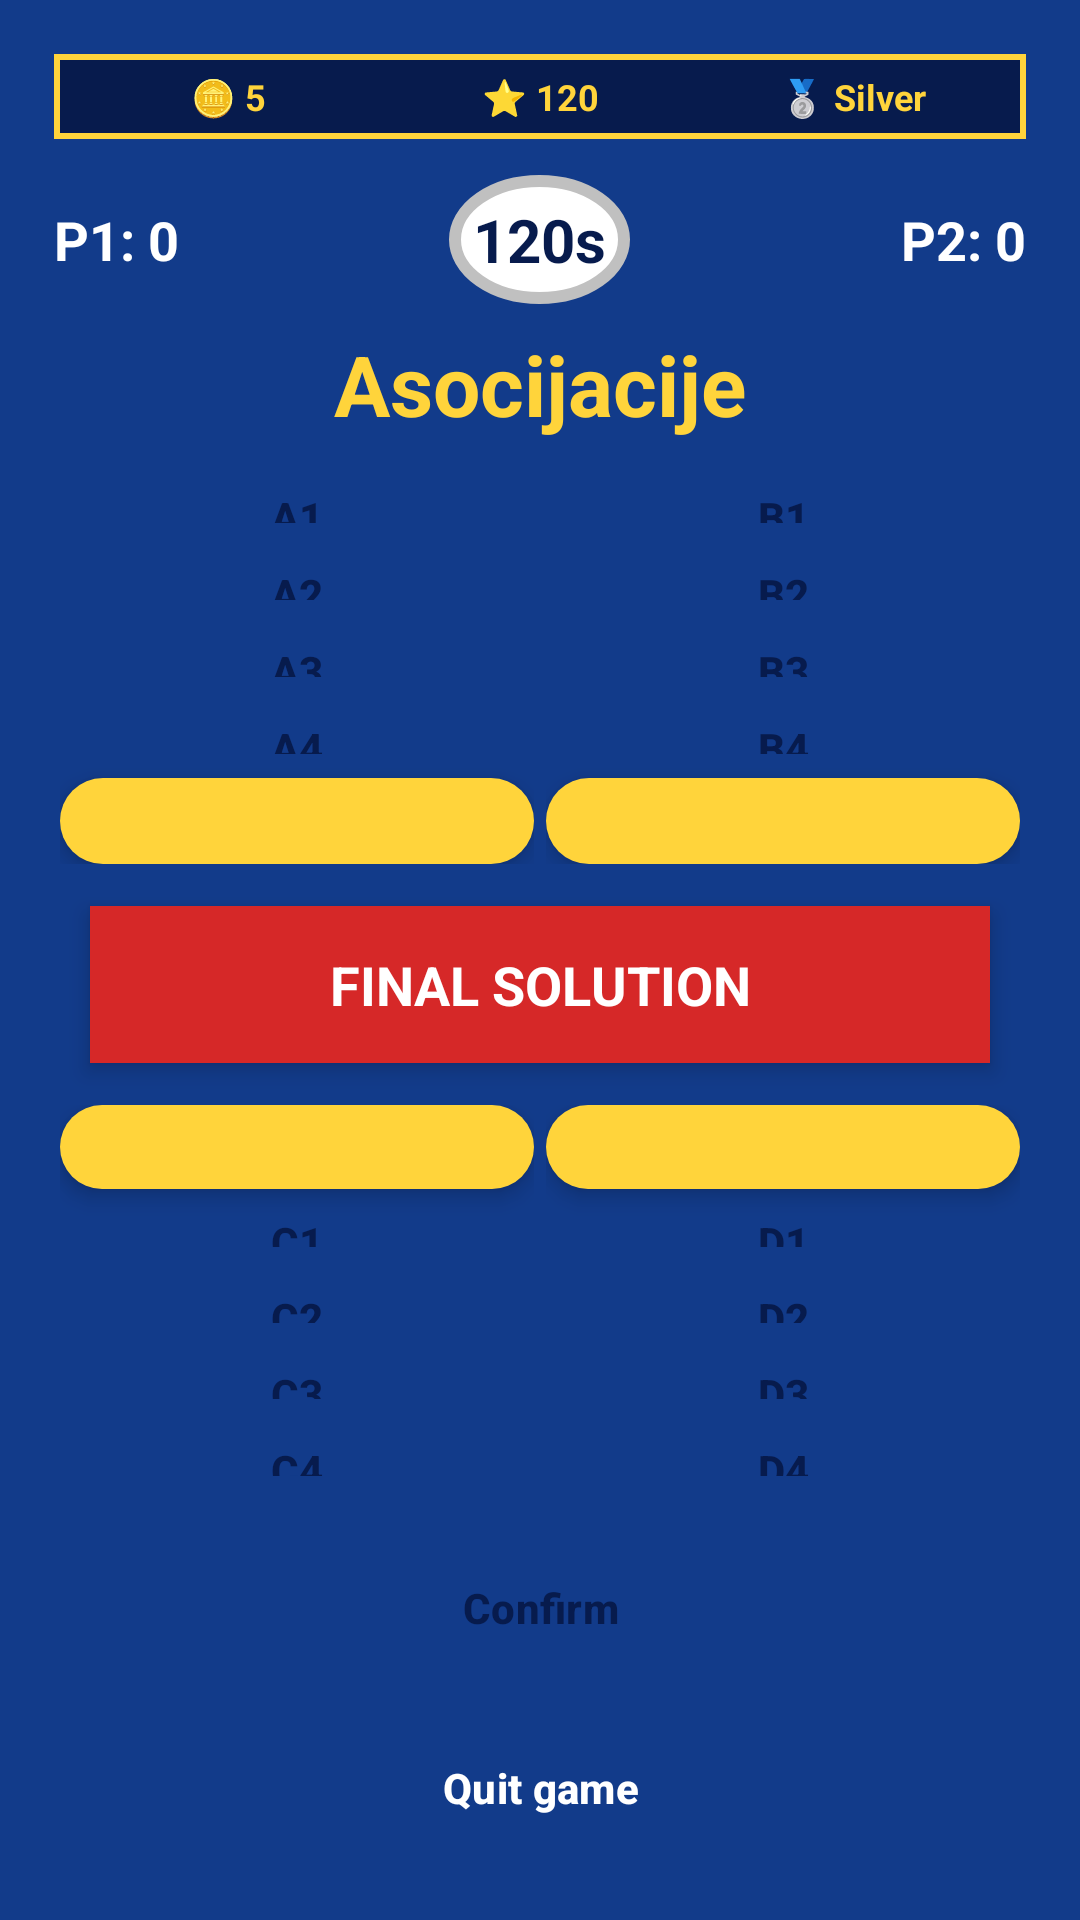

Android layout source for this screen:
<!-- AndroidManifest.xml: application theme Theme.Slagalica -->
<!-- res/layout/activity_asocijacije.xml -->
<?xml version="1.0" encoding="utf-8"?>
<LinearLayout xmlns:android="http://schemas.android.com/apk/res/android"
    android:layout_width="match_parent"
    android:layout_height="match_parent"
    android:background="@color/slagalica_blue"
    android:fitsSystemWindows="true"
    android:orientation="vertical"
    android:padding="@dimen/screen_padding">

    <include layout="@layout/player_status_bar" />

    
    <LinearLayout
        android:layout_width="match_parent"
        android:layout_height="wrap_content"
        android:gravity="center"
        android:orientation="horizontal"
        android:paddingBottom="@dimen/space_small">

        <TextView
            android:id="@+id/player1Score"
            android:layout_width="0dp"
            android:layout_height="wrap_content"
            android:layout_weight="1"
            android:text="P1: 0"
            android:textColor="@color/white"
            android:textSize="@dimen/subtitle_text_size"
            android:textStyle="bold" />

        <TextView
            android:id="@+id/timerText"
            android:layout_width="wrap_content"
            android:layout_height="wrap_content"
            android:background="@drawable/avatar_silver"
            android:padding="8dp"
            android:text="120s"
            android:textColor="@color/slagalica_dark_blue"
            android:textSize="20sp"
            android:textStyle="bold" />

        <TextView
            android:id="@+id/player2Score"
            android:layout_width="0dp"
            android:layout_height="wrap_content"
            android:layout_weight="1"
            android:gravity="end"
            android:text="P2: 0"
            android:textColor="@color/white"
            android:textSize="@dimen/subtitle_text_size"
            android:textStyle="bold" />
    </LinearLayout>

    <TextView
        style="@style/SlagalicaTitle"
        android:layout_width="match_parent"
        android:layout_height="wrap_content"
        android:text="@string/asocijacije"
        android:layout_marginBottom="@dimen/space_small" />

    
    <LinearLayout
        android:layout_width="match_parent"
        android:layout_height="0dp"
        android:layout_weight="1"
        android:orientation="horizontal">

        
        <LinearLayout
            android:layout_width="0dp"
            android:layout_height="match_parent"
            android:layout_weight="1"
            android:orientation="vertical"
            android:padding="2dp">
            <Button android:id="@+id/btnA1" style="@style/SlagalicaSecondaryButton" android:layout_width="match_parent" android:layout_height="0dp" android:layout_weight="1" android:text="A1" android:layout_marginBottom="2dp" android:minHeight="0dp"/>
            <Button android:id="@+id/btnA2" style="@style/SlagalicaSecondaryButton" android:layout_width="match_parent" android:layout_height="0dp" android:layout_weight="1" android:text="A2" android:layout_marginBottom="2dp" android:minHeight="0dp"/>
            <Button android:id="@+id/btnA3" style="@style/SlagalicaSecondaryButton" android:layout_width="match_parent" android:layout_height="0dp" android:layout_weight="1" android:text="A3" android:layout_marginBottom="2dp" android:minHeight="0dp"/>
            <Button android:id="@+id/btnA4" style="@style/SlagalicaSecondaryButton" android:layout_width="match_parent" android:layout_height="0dp" android:layout_weight="1" android:text="A4" android:layout_marginBottom="2dp" android:minHeight="0dp"/>
            <EditText android:id="@+id/etSolutionA" style="@style/SlagalicaQuestionField" android:layout_width="match_parent" android:layout_height="0dp" android:layout_weight="1.2" android:hint="@string/column_a" android:textSize="@dimen/small_text_size" />
        </LinearLayout>

        
        <LinearLayout
            android:layout_width="0dp"
            android:layout_height="match_parent"
            android:layout_weight="1"
            android:orientation="vertical"
            android:padding="2dp">
            <Button android:id="@+id/btnB1" style="@style/SlagalicaSecondaryButton" android:layout_width="match_parent" android:layout_height="0dp" android:layout_weight="1" android:text="B1" android:layout_marginBottom="2dp" android:minHeight="0dp"/>
            <Button android:id="@+id/btnB2" style="@style/SlagalicaSecondaryButton" android:layout_width="match_parent" android:layout_height="0dp" android:layout_weight="1" android:text="B2" android:layout_marginBottom="2dp" android:minHeight="0dp"/>
            <Button android:id="@+id/btnB3" style="@style/SlagalicaSecondaryButton" android:layout_width="match_parent" android:layout_height="0dp" android:layout_weight="1" android:text="B3" android:layout_marginBottom="2dp" android:minHeight="0dp"/>
            <Button android:id="@+id/btnB4" style="@style/SlagalicaSecondaryButton" android:layout_width="match_parent" android:layout_height="0dp" android:layout_weight="1" android:text="B4" android:layout_marginBottom="2dp" android:minHeight="0dp"/>
            <EditText android:id="@+id/etSolutionB" style="@style/SlagalicaQuestionField" android:layout_width="match_parent" android:layout_height="0dp" android:layout_weight="1.2" android:hint="@string/column_b" android:textSize="@dimen/small_text_size" />
        </LinearLayout>
    </LinearLayout>

    
    <EditText
        android:id="@+id/etFinalSolution"
        style="@style/SlagalicaQuestionField"
        android:layout_width="match_parent"
        android:layout_height="wrap_content"
        android:layout_marginHorizontal="@dimen/space_medium"
        android:layout_marginVertical="@dimen/space_medium"
        android:background="@color/slagalica_red"
        android:hint="@string/final_solution"
        android:minHeight="50dp"
        android:textColor="@color/white"
        android:textColorHint="@color/white"
        android:textSize="@dimen/subtitle_text_size" />

    
    <LinearLayout
        android:layout_width="match_parent"
        android:layout_height="0dp"
        android:layout_weight="1"
        android:orientation="horizontal">

        
        <LinearLayout
            android:layout_width="0dp"
            android:layout_height="match_parent"
            android:layout_weight="1"
            android:orientation="vertical"
            android:padding="2dp">
            <EditText android:id="@+id/etSolutionC" style="@style/SlagalicaQuestionField" android:layout_width="match_parent" android:layout_height="0dp" android:layout_weight="1.2" android:hint="@string/column_c" android:textSize="@dimen/small_text_size" android:layout_marginBottom="2dp"/>
            <Button android:id="@+id/btnC1" style="@style/SlagalicaSecondaryButton" android:layout_width="match_parent" android:layout_height="0dp" android:layout_weight="1" android:text="C1" android:layout_marginBottom="2dp" android:minHeight="0dp"/>
            <Button android:id="@+id/btnC2" style="@style/SlagalicaSecondaryButton" android:layout_width="match_parent" android:layout_height="0dp" android:layout_weight="1" android:text="C2" android:layout_marginBottom="2dp" android:minHeight="0dp"/>
            <Button android:id="@+id/btnC3" style="@style/SlagalicaSecondaryButton" android:layout_width="match_parent" android:layout_height="0dp" android:layout_weight="1" android:text="C3" android:layout_marginBottom="2dp" android:minHeight="0dp"/>
            <Button android:id="@+id/btnC4" style="@style/SlagalicaSecondaryButton" android:layout_width="match_parent" android:layout_height="0dp" android:layout_weight="1" android:text="C4" android:layout_marginBottom="2dp" android:minHeight="0dp"/>
        </LinearLayout>

        
        <LinearLayout
            android:layout_width="0dp"
            android:layout_height="match_parent"
            android:layout_weight="1"
            android:orientation="vertical"
            android:padding="2dp">
            <EditText android:id="@+id/etSolutionD" style="@style/SlagalicaQuestionField" android:layout_width="match_parent" android:layout_height="0dp" android:layout_weight="1.2" android:hint="@string/column_d" android:textSize="@dimen/small_text_size" android:layout_marginBottom="2dp"/>
            <Button android:id="@+id/btnD1" style="@style/SlagalicaSecondaryButton" android:layout_width="match_parent" android:layout_height="0dp" android:layout_weight="1" android:text="D1" android:layout_marginBottom="2dp" android:minHeight="0dp"/>
            <Button android:id="@+id/btnD2" style="@style/SlagalicaSecondaryButton" android:layout_width="match_parent" android:layout_height="0dp" android:layout_weight="1" android:text="D2" android:layout_marginBottom="2dp" android:minHeight="0dp"/>
            <Button android:id="@+id/btnD3" style="@style/SlagalicaSecondaryButton" android:layout_width="match_parent" android:layout_height="0dp" android:layout_weight="1" android:text="D3" android:layout_marginBottom="2dp" android:minHeight="0dp"/>
            <Button android:id="@+id/btnD4" style="@style/SlagalicaSecondaryButton" android:layout_width="match_parent" android:layout_height="0dp" android:layout_weight="1" android:text="D4" android:layout_marginBottom="2dp" android:minHeight="0dp"/>
        </LinearLayout>
    </LinearLayout>

    <Button
        android:id="@+id/confirmSolutionButton"
        style="@style/SlagalicaConfirmButton"
        android:layout_width="match_parent"
        android:layout_height="@dimen/button_height"
        android:layout_marginHorizontal="@dimen/space_medium"
        android:layout_marginTop="@dimen/space_small"
        android:text="@string/confirm" />

    <Button
        android:id="@+id/btnQuitAsocijacije"
        style="@style/SlagalicaDangerButton"
        android:layout_width="match_parent"
        android:layout_height="@dimen/button_height"
        android:layout_marginHorizontal="@dimen/space_medium"
        android:layout_marginTop="@dimen/space_small"
        android:text="@string/quit_game" />

</LinearLayout>
<!-- res/layout/player_status_bar.xml (included above) -->
<?xml version="1.0" encoding="utf-8"?>
<LinearLayout
    xmlns:android="http://schemas.android.com/apk/res/android"
    android:id="@+id/statusBarLayout"
    android:layout_width="match_parent"
    android:layout_height="wrap_content"
    android:orientation="horizontal"
    android:layout_marginBottom="12dp"
    android:padding="6dp"
    android:background="@drawable/bg_status_bar">

    <TextView
        android:layout_width="0dp"
        android:layout_height="wrap_content"
        android:layout_weight="1"
        android:gravity="center"
        android:text="🪙 5"
        android:textColor="@color/slagalica_yellow"
        android:textSize="12sp"
        android:textStyle="bold" />

    <TextView
        android:layout_width="0dp"
        android:layout_height="wrap_content"
        android:layout_weight="1"
        android:gravity="center"
        android:text="⭐ 120"
        android:textColor="@color/slagalica_yellow"
        android:textSize="12sp"
        android:textStyle="bold" />

    <TextView
        android:layout_width="0dp"
        android:layout_height="wrap_content"
        android:layout_weight="1"
        android:gravity="center"
        android:text="🥈 Silver"
        android:textColor="@color/slagalica_yellow"
        android:textSize="12sp"
        android:textStyle="bold" />

</LinearLayout>
<!-- resources referenced by this layout -->
<resources>
  <color name="slagalica_blue">#123B8A</color>
  <color name="slagalica_dark_blue">#071B4D</color>
  <color name="slagalica_red">#D62828</color>
  <color name="slagalica_yellow">#FFD43B</color>
  <color name="white">#FFFFFF</color>
  <dimen name="button_height">52dp</dimen>
  <dimen name="screen_padding">18dp</dimen>
  <dimen name="small_text_size">14sp</dimen>
  <dimen name="space_medium">12dp</dimen>
  <dimen name="space_small">8dp</dimen>
  <dimen name="subtitle_text_size">18sp</dimen>
  <!-- drawable avatar_silver (drawable) -->
  <?xml version="1.0" encoding="utf-8"?>
  <shape xmlns:android="http://schemas.android.com/apk/res/android"
      android:shape="oval">
  
      <solid android:color="#FFFFFF"/>
  
      <stroke
          android:width="4dp"
          android:color="#C0C0C0"/>  
  
      <corners android:radius="12dp"/>
  </shape>
  <!-- drawable bg_status_bar (drawable) -->
  <?xml version="1.0" encoding="utf-8"?>
  <shape xmlns:android="http://schemas.android.com/apk/res/android">
  
      <solid android:color="@color/slagalica_dark_blue" />
  
      <stroke
          android:width="2dp"
          android:color="@color/slagalica_yellow" />
  
  </shape>
  <string name="asocijacije">Asocijacije</string>
  <string name="column_a">COLUMN A</string>
  <string name="column_b">COLUMN B</string>
  <string name="column_c">COLUMN C</string>
  <string name="column_d">COLUMN D</string>
  <string name="confirm">Confirm</string>
  <string name="final_solution">FINAL SOLUTION</string>
  <string name="quit_game">Quit game</string>
  <style name="SlagalicaQuestionField">
          <item name="android:background">@drawable/bg_button_primary</item>
          <item name="android:textColor">@color/slagalica_dark_blue</item>
          <item name="android:textStyle">bold</item>
          <item name="android:gravity">center</item>
          <item name="android:padding">@dimen/card_padding</item>
          <item name="android:elevation">4dp</item>
      </style>
  <style name="SlagalicaTitle">
          <item name="android:textColor">@color/slagalica_yellow</item>
          <item name="android:textSize">@dimen/title_text_size</item>
          <item name="android:textStyle">bold</item>
          <item name="android:gravity">center</item>
      </style>
  <style name="Theme.Slagalica" parent="Base.Theme.Slagalica" />
  <dimen name="button_radius">16dp</dimen>
  <!-- drawable bg_button_primary (drawable) -->
  <?xml version="1.0" encoding="utf-8"?>
  <shape xmlns:android="http://schemas.android.com/apk/res/android">
      <solid android:color="@color/slagalica_yellow" />
      <corners android:radius="@dimen/button_radius" />
  </shape>
  <dimen name="card_padding">14dp</dimen>
  <color name="slagalica_light_blue">#BFD7FF</color>
  <dimen name="title_text_size">28sp</dimen>
  <!-- drawable empty_splash (drawable) -->
  <?xml version="1.0" encoding="utf-8"?>
  <shape xmlns:android="http://schemas.android.com/apk/res/android">
  
      <size
          android:width="1dp"
          android:height="1dp" />
  
      <solid android:color="@android:color/transparent" />
  
  </shape>
  <!-- drawable bg_screen (drawable) -->
  <?xml version="1.0" encoding="utf-8"?>
  <shape xmlns:android="http://schemas.android.com/apk/res/android">
      <gradient
          android:startColor="@color/slagalica_dark_blue"
          android:endColor="@color/slagalica_blue"
          android:angle="135" />
  </shape>
  <style name="Widget.Slagalica.Toolbar" parent="Widget.Material3.Toolbar">
          <item name="android:background">@color/slagalica_light_blue</item>
          <item name="titleTextColor">@color/slagalica_dark_blue</item>
      </style>
  <style name="Widget.Slagalica.Button" parent="Widget.Material3.Button">
          <item name="android:textStyle">bold</item>
          <item name="android:textAllCaps">false</item>
          <item name="cornerRadius">@dimen/button_radius</item>
      </style>
</resources>
